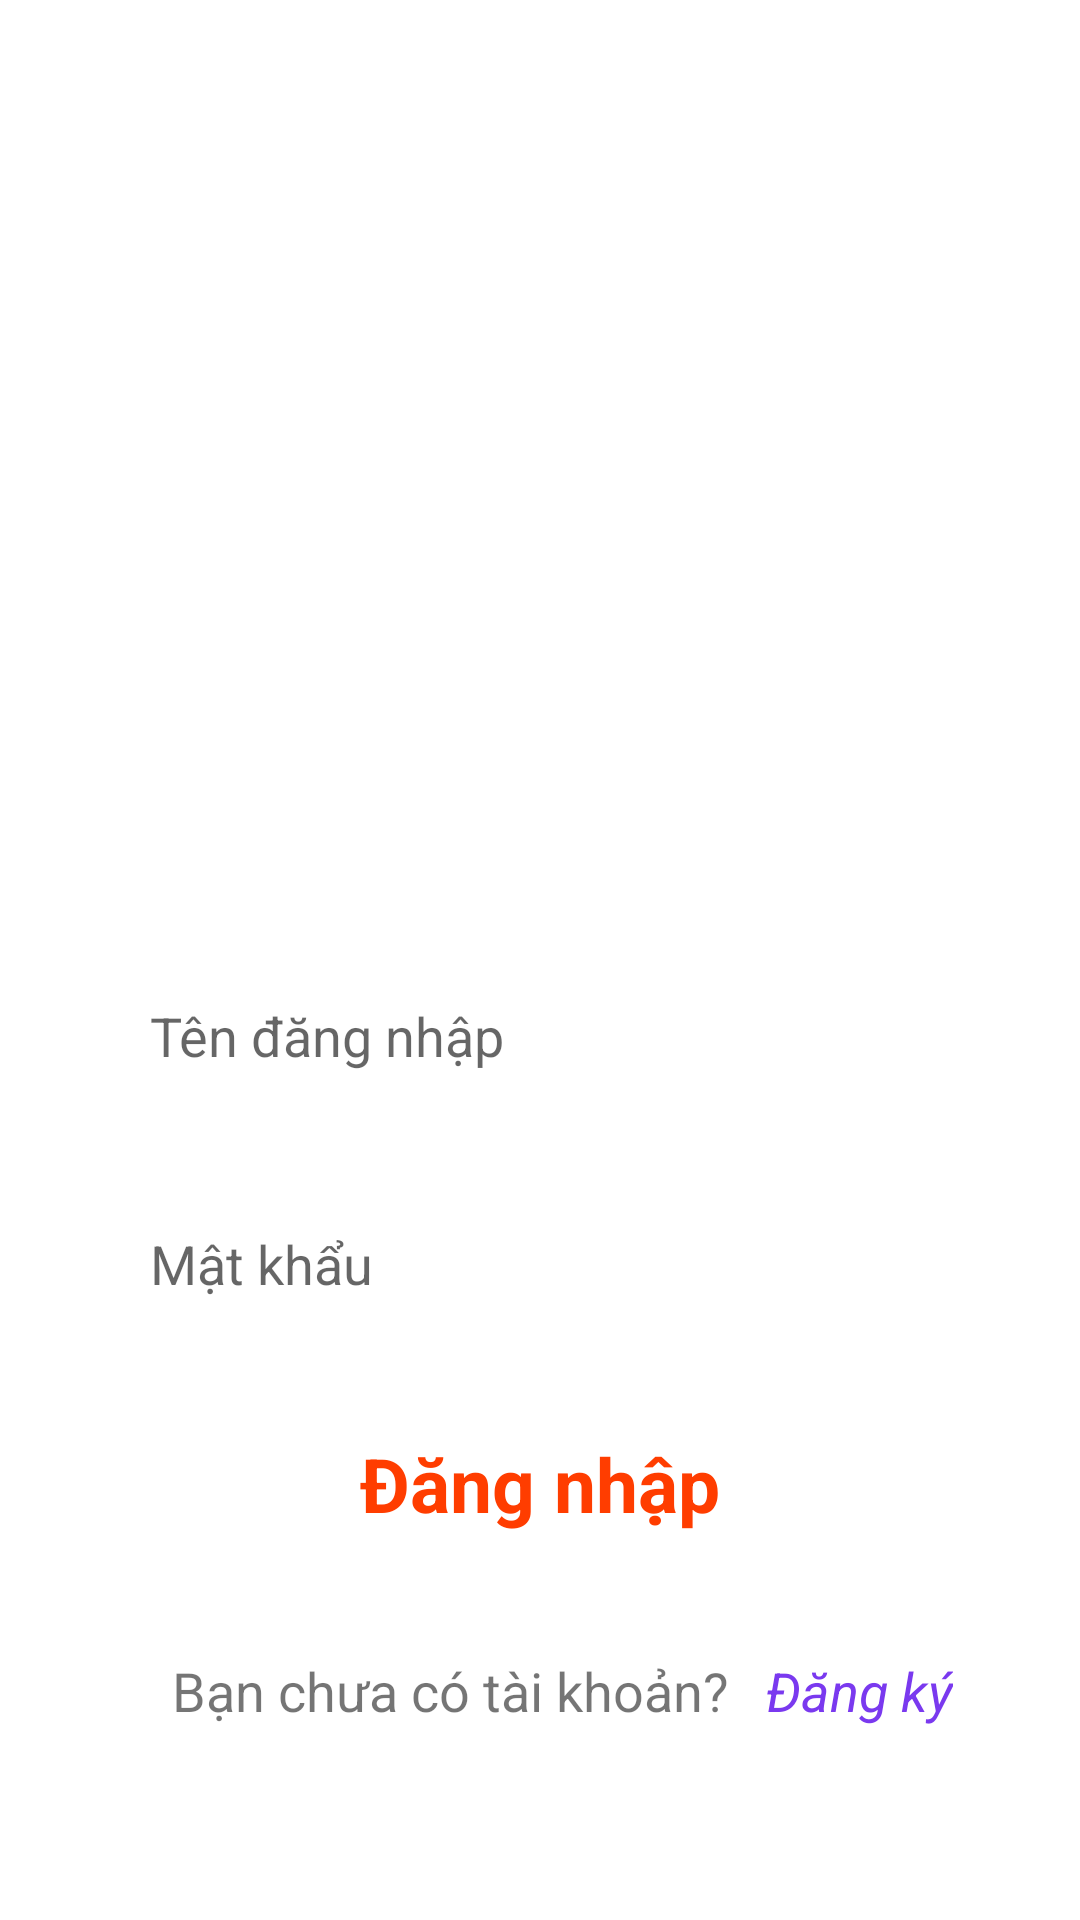

Android layout source for this screen:
<!-- AndroidManifest.xml: application theme Theme.BTL_Foodingo -->
<!-- res/layout/dang_nhap.xml -->
<?xml version="1.0" encoding="utf-8"?>

<androidx.constraintlayout.widget.ConstraintLayout xmlns:android="http://schemas.android.com/apk/res/android"
    xmlns:app="http://schemas.android.com/apk/res-auto"
    xmlns:tools="http://schemas.android.com/tools"
    android:layout_width="match_parent"
    android:layout_height="match_parent"
    android:background="@drawable/background_intro">

    <TextView
        android:id="@+id/textView9"
        android:layout_width="wrap_content"
        android:layout_height="wrap_content"
        android:text="Foodingo"
        android:textColor="#ffffff"
        android:textSize="40sp"
        android:textStyle="bold"
        android:layout_marginTop="32dp"
        app:layout_constraintEnd_toEndOf="parent"
        app:layout_constraintStart_toStartOf="parent"
        app:layout_constraintTop_toTopOf="parent" />

    <ImageView
        android:id="@+id/imageView"
        android:layout_width="250dp"
        android:layout_height="200dp"
        android:src="@drawable/logo"
        app:layout_constraintEnd_toEndOf="parent"
        app:layout_constraintStart_toStartOf="parent"
        app:layout_constraintTop_toBottomOf="@+id/textView9" />


    <EditText
        android:id="@+id/taikhoan"
        android:layout_width="300dp"
        android:layout_height="60dp"
        android:background="@drawable/background_login"
        app:layout_constraintEnd_toEndOf="parent"
        app:layout_constraintStart_toStartOf="parent"
        app:layout_constraintTop_toBottomOf="@+id/imageView"
        android:layout_marginTop="32dp"
        android:hint="Tên đăng nhập"
        android:padding="20dp"/>

    <EditText
        android:id="@+id/matkhau"
        android:layout_width="300dp"
        android:layout_height="60dp"
        android:background="@drawable/background_login"
        android:hint="Mật khẩu"
        android:inputType="textPassword"
        android:padding="20dp"
        android:layout_marginTop="16dp"
        app:layout_constraintEnd_toEndOf="parent"
        app:layout_constraintStart_toStartOf="parent"
        app:layout_constraintTop_toBottomOf="@+id/taikhoan" />

    <androidx.constraintlayout.widget.ConstraintLayout
        android:id="@+id/btn_dangnhap"
        android:layout_width="250dp"
        android:layout_height="50dp"
        android:layout_margin="16dp"
        android:background="@drawable/background_login"
        app:layout_constraintEnd_toEndOf="parent"
        app:layout_constraintStart_toStartOf="parent"
        app:layout_constraintTop_toBottomOf="@+id/matkhau">

        <TextView
            android:id="@+id/textView10"
            android:layout_width="wrap_content"
            android:layout_height="wrap_content"
            android:text="Đăng nhập"
            android:textColor="#ff3d00"
            android:textSize="25sp"
            android:textStyle="bold"
            app:layout_constraintBottom_toBottomOf="parent"
            app:layout_constraintEnd_toEndOf="parent"
            app:layout_constraintStart_toStartOf="parent"
            app:layout_constraintTop_toTopOf="parent" />
    </androidx.constraintlayout.widget.ConstraintLayout>

    <TextView
        android:id="@+id/textView12"
        android:layout_width="wrap_content"
        android:layout_height="wrap_content"
        android:layout_marginTop="32dp"
        android:text="Bạn chưa có tài khoản?"
        android:textSize="18sp"
        android:layout_marginEnd="60dp"
        app:layout_constraintEnd_toEndOf="@+id/matkhau"
        app:layout_constraintStart_toStartOf="@+id/matkhau"
        app:layout_constraintTop_toBottomOf="@+id/btn_dangnhap" />

    <TextView
        android:id="@+id/txt_dangki"
        android:layout_width="wrap_content"
        android:layout_height="wrap_content"
        android:layout_marginTop="32dp"
        android:text="Đăng ký"
        android:textColor="#7A39EF"
        android:textSize="18sp"
        android:textStyle="italic"
        app:layout_constraintEnd_toEndOf="@+id/matkhau"
        app:layout_constraintStart_toEndOf="@+id/textView12"
        app:layout_constraintTop_toBottomOf="@+id/btn_dangnhap" />

</androidx.constraintlayout.widget.ConstraintLayout>
<!-- resources referenced by this layout -->
<resources>
  <!-- drawable background_login (drawable) -->
  <?xml version="1.0" encoding="utf-8"?>
  
  <selector xmlns:android="http://schemas.android.com/apk/res/android">
      <item>
          <shape android:shape="rectangle" >
              <corners android:radius="25dp" />
              <solid android:color="#ffffff" />
          </shape>
      </item>
  </selector>
  <style name="Theme.BTL_Foodingo" parent="Theme.MaterialComponents.DayNight.NoActionBar">
          
          <item name="colorPrimary">@color/purple_500</item>
          <item name="colorPrimaryVariant">#FF9800</item>
          <item name="colorOnPrimary">@color/white</item>
          
          <item name="colorSecondary">@color/teal_200</item>
          <item name="colorSecondaryVariant">@color/teal_700</item>
          <item name="colorOnSecondary">@color/black</item>
          
          <item name="android:statusBarColor">?attr/colorPrimaryVariant</item>
          
      </style>
  <!-- not gathered from this repository: default colours our renderer supplied (Android Studio template values) -->
  <color name="purple_500">#FF6200EE</color>
  <color name="teal_200">#FF03DAC5</color>
  <color name="teal_700">#FF018786</color>
  <color name="black">#FF000000</color>
  <color name="white">#FFFFFFFF</color>
</resources>
